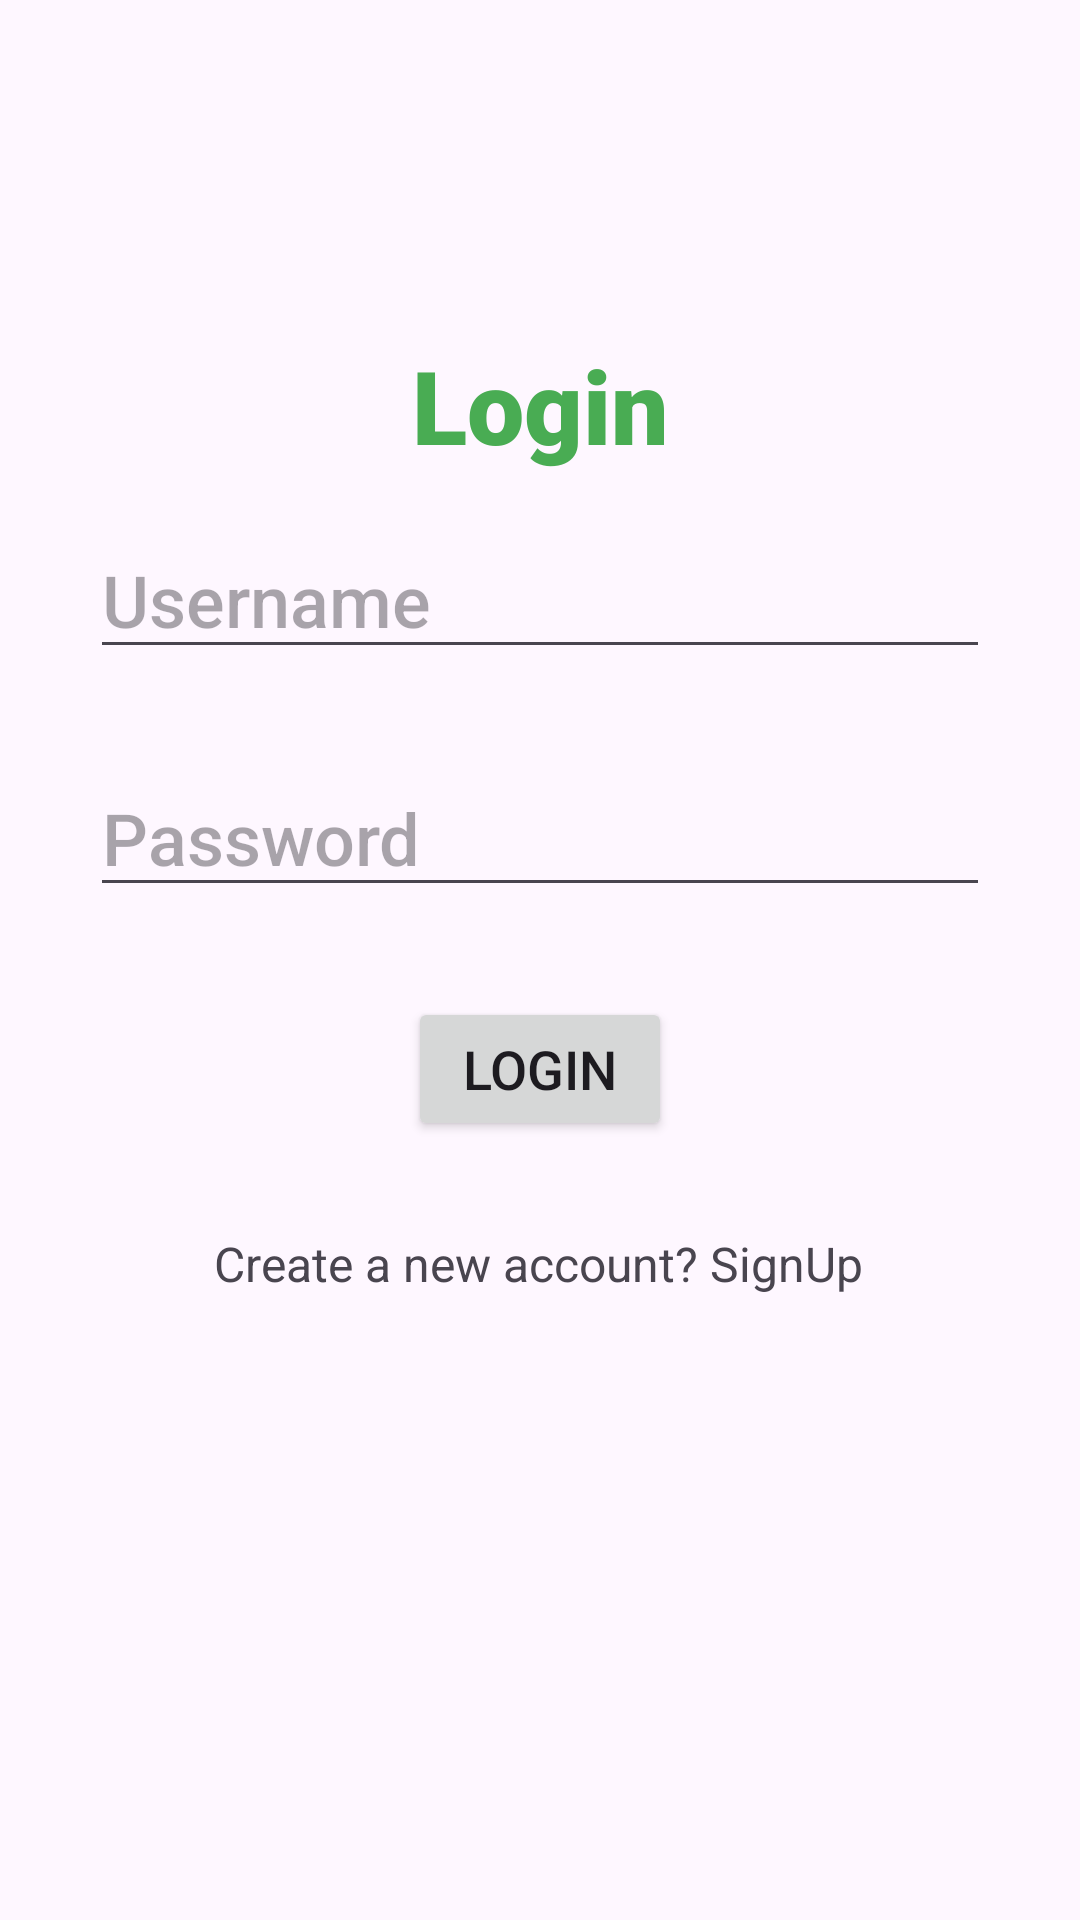

The Android layout XML behind this screen, and the referenced resources:
<!-- AndroidManifest.xml: application theme Theme.Connect_my_sql -->
<!-- res/layout/login.xml -->
<?xml version="1.0" encoding="utf-8"?>
<androidx.constraintlayout.widget.ConstraintLayout xmlns:android="http://schemas.android.com/apk/res/android"
    xmlns:app="http://schemas.android.com/apk/res-auto"
    xmlns:tools="http://schemas.android.com/tools"
    android:layout_width="match_parent"
    android:layout_height="match_parent"
    tools:context=".login">

    <TextView
        android:id="@+id/textView"
        android:layout_width="wrap_content"
        android:layout_height="wrap_content"
        android:fontFamily="sans-serif-black"
        android:text="Login"
        android:textColor="#49AC53"
        android:textSize="34sp"
        app:layout_constraintBottom_toTopOf="@+id/loginusername"
        app:layout_constraintEnd_toEndOf="parent"
        app:layout_constraintHorizontal_bias="0.5"
        app:layout_constraintStart_toStartOf="parent"
        app:layout_constraintTop_toTopOf="parent"
        app:layout_constraintVertical_bias="0.876" />

    <EditText
        android:id="@+id/loginusername"
        android:layout_width="match_parent"
        android:layout_height="wrap_content"
        android:layout_marginLeft="30dp"
        android:layout_marginRight="30dp"
        android:layout_marginBottom="30dp"
        android:textSize="24sp"
        android:ems="10"
        android:fontFamily="sans-serif-medium"
        android:hint="Username"
        android:inputType="text"
        app:layout_constraintBottom_toTopOf="@+id/loginpassword"
        app:layout_constraintEnd_toEndOf="parent"
        app:layout_constraintHorizontal_bias="0.5"
        app:layout_constraintStart_toStartOf="parent" />

    <EditText
        android:id="@+id/loginpassword"
        android:layout_width="match_parent"
        android:layout_height="wrap_content"
        android:layout_marginLeft="30dp"
        android:layout_marginRight="30dp"
        android:layout_marginBottom="30dp"
        android:ems="10"
        android:fontFamily="sans-serif-medium"
        android:hint="Password"
        android:inputType="textPassword"
        android:textSize="24sp"
        app:layout_constraintBottom_toTopOf="@+id/buttonlogin"
        app:layout_constraintEnd_toEndOf="parent"
        app:layout_constraintHorizontal_bias="0.5"
        app:layout_constraintStart_toStartOf="parent" />

    <Button
        android:id="@+id/buttonlogin"
        android:layout_width="wrap_content"
        android:layout_height="wrap_content"
        android:layout_marginBottom="30dp"
        android:text="LOGIN"
        android:textSize="18sp"
        app:layout_constraintBottom_toTopOf="@+id/textView2"
        app:layout_constraintEnd_toEndOf="parent"
        app:layout_constraintHorizontal_bias="0.5"
        app:layout_constraintStart_toStartOf="parent" />

    <TextView
        android:id="@+id/textView2"
        android:layout_width="wrap_content"
        android:layout_height="wrap_content"
        android:layout_marginBottom="208dp"
        android:text="Create a new account? SignUp"
        android:textSize="16sp"
        app:layout_constraintBottom_toBottomOf="parent"
        app:layout_constraintEnd_toEndOf="parent"
        app:layout_constraintHorizontal_bias="0.497"
        app:layout_constraintStart_toStartOf="parent" />

    <ProgressBar
        android:id="@+id/progressBar2"
        style="?android:attr/progressBarStyle"
        android:layout_width="wrap_content"
        android:layout_height="wrap_content"
        android:visibility="gone"
        app:layout_constraintBottom_toTopOf="@+id/buttonlogin"
        app:layout_constraintEnd_toEndOf="parent"
        app:layout_constraintStart_toStartOf="parent"
        app:layout_constraintTop_toBottomOf="@+id/loginpassword" />


</androidx.constraintlayout.widget.ConstraintLayout>
<!-- resources referenced by this layout -->
<resources>
  <style name="Theme.Connect_my_sql" parent="Base.Theme.Connect_my_sql" />
  <style name="Base.Theme.Connect_my_sql" parent="Theme.Material3.DayNight.NoActionBar">
          
          
      </style>
</resources>
